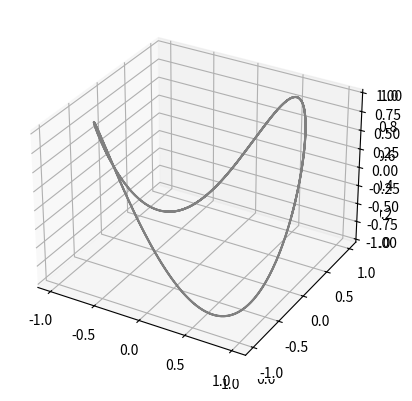

The matplotlib source for this figure:
#! python3
#graph of r(t) = cos(t)i + sin(t)j + sin(2t)k

from mpl_toolkits.mplot3d import Axes3D
import matplotlib.pyplot as plt
import numpy as np

fig = plt.figure()
ax = fig.add_subplot(111, projection='3d')

ax = plt.axes(projection='3d')

t=np.linspace(0, 15, 1000)

xline = np.cos(t)
yline = np.sin(t)
zline = np.sin(2*t)
ax.plot3D(xline, yline, zline, 'gray')

plt.show()
